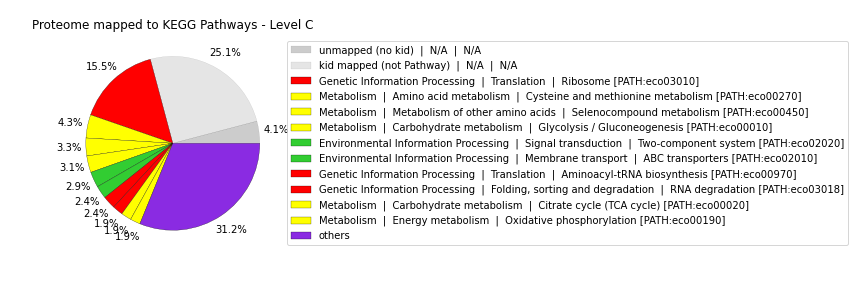

The file beside this chart, header and first rows:
Pathway	mass fraction	Level_A	Level_B	Level_C	Pathway name	colors
unmapped (no kid)	0.04086	unmapped (no kid)	N/A	N/A	unmapped (no kid)  |  N/A  |  N/A	black
kid mapped (not Pathway)	0.2498	kid mapped (not Pathway)	N/A	N/A	kid mapped (not Pathway)  |  N/A  |  N/A	grey
3010	0.1548	9120	9122	3010	Genetic Information Processing  |  Trans…	red
270	0.04316	9100	9105	270	Metabolism  |  Amino acid metabolism  | …	yellow
450	0.03303	9100	9106	450	Metabolism  |  Metabolism of other amino…	yellow
10	0.03078	9100	9101	10	Metabolism  |  Carbohydrate metabolism  …	yellow
2020	0.02894	9130	9132	2020	Environmental Information Processing  | …	limegreen
2010	0.02387	9130	9131	2010	Environmental Information Processing  | …	limegreen
970	0.02369	9120	9122	970	Genetic Information Processing  |  Trans…	red
3018	0.01944	9120	9123	3018	Genetic Information Processing  |  Foldi…	red
20	0.01893	9100	9101	20	Metabolism  |  Carbohydrate metabolism  …	yellow
190	0.01871	9100	9102	190	Metabolism  |  Energy metabolism  |  Oxi…	yellow
230	0.01768	9100	9104	230	Metabolism  |  Nucleotide metabolism  | …	yellow
250	0.01427	9100	9105	250	Metabolism  |  Amino acid metabolism  | …	yellow
620	0.01377	9100	9101	620	Metabolism  |  Carbohydrate metabolism  …	yellow
3020	0.0137	9120	9121	3020	Genetic Information Processing  |  Trans…	red
260	0.01203	9100	9105	260	Metabolism  |  Amino acid metabolism  | …	yellow
480	0.01118	9100	9106	480	Metabolism  |  Metabolism of other amino…	yellow
680	0.01089	9100	9102	680	Metabolism  |  Energy metabolism  |  Met…	yellow
630	0.009878	9100	9101	630	Metabolism  |  Carbohydrate metabolism  …	yellow
2040	0.009064	9140	9142	2040	Cellular Processes  |  Cell motility  | …	plum
30	0.008719	9100	9101	30	Metabolism  |  Carbohydrate metabolism  …	yellow
220	0.008102	9100	9105	220	Metabolism  |  Amino acid metabolism  | …	yellow
240	0.008054	9100	9104	240	Metabolism  |  Nucleotide metabolism  | …	yellow
290	0.007897	9100	9105	290	Metabolism  |  Amino acid metabolism  | …	yellow
300	0.007717	9100	9105	300	Metabolism  |  Amino acid metabolism  | …	yellow
920	0.007584	9100	9102	920	Metabolism  |  Energy metabolism  |  Sul…	yellow
2024	0.007367	9140	9145	2024	Cellular Processes  |  Cellular communit…	plum
640	0.00667	9100	9101	640	Metabolism  |  Carbohydrate metabolism  …	yellow
2030	0.006627	9140	9142	2030	Cellular Processes  |  Cell motility  | …	plum
770	0.006625	9100	9108	770	Metabolism  |  Metabolism of cofactors a…	yellow
910	0.006501	9100	9102	910	Metabolism  |  Energy metabolism  |  Nit…	yellow
61	0.006223	9100	9103	61	Metabolism  |  Lipid metabolism  |  Fatt…	yellow
400	0.006196	9100	9105	400	Metabolism  |  Amino acid metabolism  | …	yellow
2060	0.005765	9130	9131	2060	Environmental Information Processing  | …	limegreen
760	0.005447	9100	9108	760	Metabolism  |  Metabolism of cofactors a…	yellow
670	0.004238	9100	9108	670	Metabolism  |  Metabolism of cofactors a…	yellow
520	0.003911	9100	9101	520	Metabolism  |  Carbohydrate metabolism  …	yellow
540	0.003881	9100	9107	540	Metabolism  |  Glycan biosynthesis and m…	yellow
340	0.003867	9100	9105	340	Metabolism  |  Amino acid metabolism  | …	yellow
261	0.003688	9100	9110	261	Metabolism  |  Biosynthesis of other sec…	yellow
790	0.003619	9100	9108	790	Metabolism  |  Metabolism of cofactors a…	yellow
2026	0.003425	9140	9145	2026	Cellular Processes  |  Cellular communit…	plum
330	0.003243	9100	9105	330	Metabolism  |  Amino acid metabolism  | …	yellow
660	0.003076	9100	9101	660	Metabolism  |  Carbohydrate metabolism  …	yellow
650	0.00291	9100	9101	650	Metabolism  |  Carbohydrate metabolism  …	yellow
750	0.002637	9100	9108	750	Metabolism  |  Metabolism of cofactors a…	yellow
780	0.002545	9100	9108	780	Metabolism  |  Metabolism of cofactors a…	yellow
3070	0.002524	9130	9131	3070	Environmental Information Processing  | …	limegreen
51	0.00245	9100	9101	51	Metabolism  |  Carbohydrate metabolism  …	yellow
730	0.002381	9100	9108	730	Metabolism  |  Metabolism of cofactors a…	yellow
4122	0.002296	9120	9123	4122	Genetic Information Processing  |  Foldi…	red
998	0.002133	9100	9110	998	Metabolism  |  Biosynthesis of other sec…	yellow
550	0.002102	9100	9107	550	Metabolism  |  Glycan biosynthesis and m…	yellow
3060	0.002057	9120	9123	3060	Genetic Information Processing  |  Foldi…	red
860	0.002025	9100	9108	860	Metabolism  |  Metabolism of cofactors a…	yellow
1051	0.001961	9100	9109	1051	Metabolism  |  Metabolism of terpenoids …	yellow
310	0.001896	9100	9105	310	Metabolism  |  Amino acid metabolism  | …	yellow
500	0.001788	9100	9101	500	Metabolism  |  Carbohydrate metabolism  …	yellow
380	0.001714	9100	9105	380	Metabolism  |  Amino acid metabolism  | …	yellow
... 63 more rows
